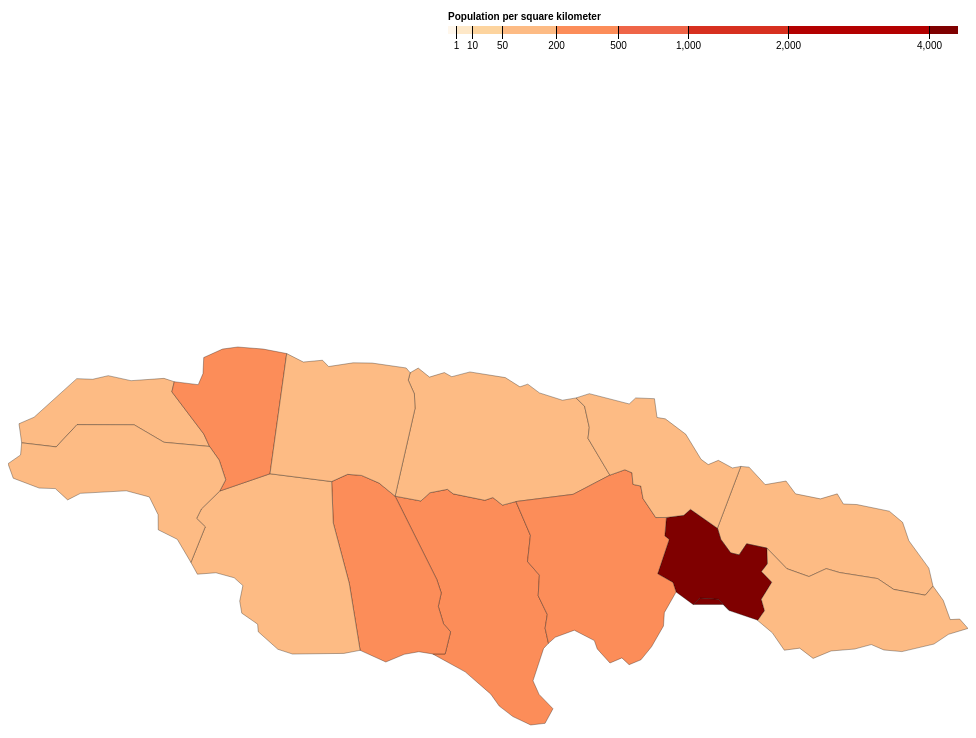
D3 v4 page, settled after 480 driven frames (8 s of simulated time); the page loaded 1 data file(s).



    var svg = d3.select("svg"),
        width = +svg.attr("width"),
        height = +svg.attr("height");

    /*var projection = d3.geoMercator()
    .translate([width-500, height/4])
    //.scale([1]);
    .center([width/2,height/2]);

var path = d3.geoPath(projection);*/

    var color = d3.scaleThreshold()
    .domain([1, 10, 50, 200, 500, 1000, 2000, 4000])
    .range(d3.schemeOrRd[9]);

    var x = d3.scaleSqrt()
    .domain([0, 4500])
    .rangeRound([440, 950]);

    var g = svg.append("g")
    .attr("class", "key")
    .attr("transform", "translate(0,40)");

    g.selectAll("rect")
        .data(color.range().map(function(d) {
        d = color.invertExtent(d);
        if (d[0] == null) d[0] = x.domain()[0];
        if (d[1] == null) d[1] = x.domain()[1];
        return d;
    }))
        .enter().append("rect")
        .attr("height", 8)
        .attr("x", function(d) { return x(d[0]); })
        .attr("width", function(d) { return x(d[1]) - x(d[0]); })
        .attr("fill", function(d) { return color(d[0]); });

    g.append("text")
        .attr("class", "caption")
        .attr("x", x.range()[0])
        .attr("y", -6)
        .attr("fill", "#000")
        .attr("text-anchor", "start")
        .attr("font-weight", "bold")
        .text("Population per square kilometer");

    g.call(d3.axisBottom(x)
           .tickSize(13)
           .tickValues(color.domain()))
        .select(".domain")
        .remove();

    d3.json("jamaica.json", function(error, topology) {
        if (error) throw error;

        console.log(topology);
        console.log(topology.features.density);
        var projection = d3.geoMercator().fitSize([width, height], topology);
        var path = d3.geoPath().projection(projection);

        svg
            .selectAll("path")
            .data(topology.features)
        // .data(topojson.feature(topology, topology.features))
            .enter().append("path")
        //.attr("fill", function(d) { console.log(d.properties.density); return d3.schemeOrRd[9][d.properties.density]; })

            .attr("fill", function(d) { console.log(d.properties.density); return color(d.properties.density);})
            .attr("stroke", "#000")
            .attr("stroke-opacity", 0.3)
            .attr("d", path);

    });



### data: jamaica.json
{
 "type": "FeatureCollection",
 "crs": {
  "type": "name",
  "properties": {
   "name": "urn:ogc:def:crs:OGC:1.3:CRS84"
  }
 },
 "features": [
  {
   "type": "Feature",
   "geometry": {
    "type": "Polygon",
    "coordinates": "[... 1 items]"
   },
   "properties": {
    "Name": null,
    "description": null,
    "timestamp": null,
    "begin": null,
    "end": null,
    "altitudeMode": null,
    "tessellate": -1,
    "extrude": 0,
    "visibility": -1,
    "drawOrder": null,
    "icon": null,
    "NAME_0": "Jamaica",
    "NAME_1": "Clarendon",
    "density": "205"
   }
  },
  {
   "type": "Feature",
   "geometry": {
    "type": "Polygon",
    "coordinates": "[... 1 items]"
   },
   "properties": {
    "Name": null,
    "description": null,
    "timestamp": null,
    "begin": null,
    "end": null,
    "altitudeMode": null,
    "tessellate": -1,
    "extrude": 0,
    "visibility": -1,
    "drawOrder": null,
    "icon": null,
    "NAME_0": "Jamaica",
    "NAME_1": "Hanover",
    "density": "160"
   }
  },
  {
   "type": "Feature",
   "geometry": {
    "type": "Polygon",
    "coordinates": "[... 1 items]"
   },
   "properties": {
    "Name": null,
    "description": null,
    "timestamp": null,
    "begin": null,
    "end": null,
    "altitudeMode": null,
    "tessellate": -1,
    "extrude": 0,
    "visibility": -1,
    "drawOrder": null,
    "icon": null,
    "NAME_0": "Jamaica",
    "NAME_1": "Kingston",
    "density": "3,600"
   }
  },
  {
   "type": "Feature",
   "geometry": {
    "type": "Polygon",
    "coordinates": "[... 1 items]"
   },
   "properties": {
    "Name": null,
    "description": null,
    "timestamp": null,
    "begin": null,
    "end": null,
    "altitudeMode": null,
    "tessellate": -1,
    "extrude": 0,
    "visibility": -1,
    "drawOrder": null,
    "icon": null,
    "NAME_0": "Jamaica",
    "NAME_1": "Manchester",
    "density": "230"
   }
  },
  {
   "type": "Feature",
   "geometry": {
    "type": "Polygon",
    "coordinates": "[... 1 items]"
   },
   "properties": {
    "Name": null,
    "description": null,
    "timestamp": null,
    "begin": null,
    "end": null,
    "altitudeMode": null,
    "tessellate": -1,
    "extrude": 0,
    "visibility": -1,
    "drawOrder": null,
    "icon": null,
    "NAME_0": "Jamaica",
    "NAME_1": "Portland",
    "density": "100"
   }
  },
  {
   "type": "Feature",
   "geometry": {
    "type": "Polygon",
    "coordinates": "[... 1 items]"
   },
   "properties": {
    "Name": null,
    "description": null,
    "timestamp": null,
    "begin": null,
    "end": null,
    "altitudeMode": null,
    "tessellate": -1,
    "extrude": 0,
    "visibility": -1,
    "drawOrder": null,
    "icon": null,
    "NAME_0": "Jamaica",
    "NAME_1": "Saint Andrew",
    "density": "1,300"
   }
  },
  {
   "type": "Feature",
   "geometry": {
    "type": "Polygon",
    "coordinates": "[... 1 items]"
   },
   "properties": {
    "Name": null,
    "description": null,
    "timestamp": null,
    "begin": null,
    "end": null,
    "altitudeMode": null,
    "tessellate": -1,
    "extrude": 0,
    "visibility": -1,
    "drawOrder": null,
    "icon": null,
    "NAME_0": "Jamaica",
    "NAME_1": "Saint Ann",
    "density": "140"
   }
  },
  {
   "type": "Feature",
   "geometry": {
    "type": "Polygon",
    "coordinates": "[... 1 items]"
   },
   "properties": {
    "Name": null,
    "description": null,
    "timestamp": null,
    "begin": null,
    "end": null,
    "altitudeMode": null,
    "tessellate": -1,
    "extrude": 0,
    "visibility": -1,
    "drawOrder": null,
    "icon": null,
    "NAME_0": "Jamaica",
    "NAME_1": "Saint Catherine",
    "density": "430"
   }
  },
  "... 6 more items"
 ]
}